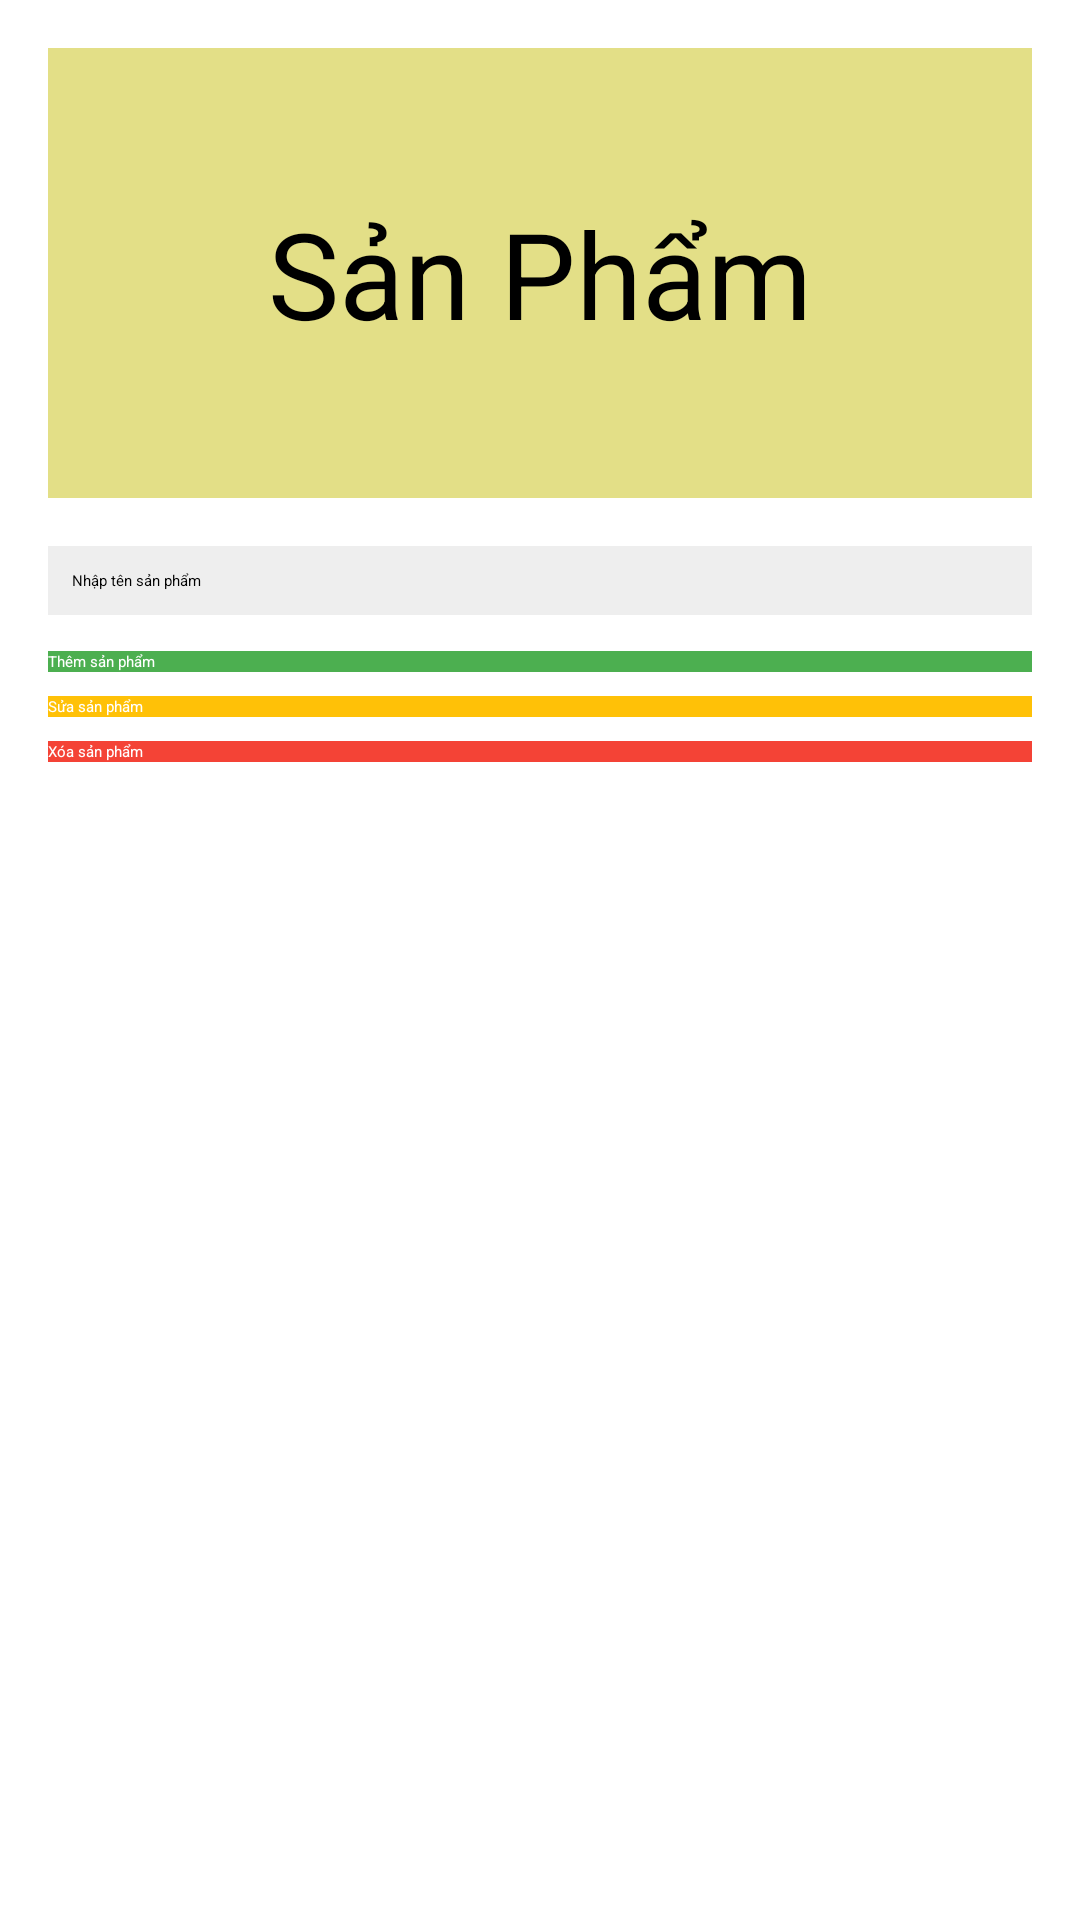

Android layout source for this screen:
<!-- AndroidManifest.xml: application theme Theme.QuanLyBanHang -->
<!-- res/layout/fragment_san_pham.xml -->
<FrameLayout xmlns:android="http://schemas.android.com/apk/res/android"
    xmlns:tools="http://schemas.android.com/tools"
    android:layout_width="match_parent"
    android:layout_height="match_parent"
    tools:context=".Fragment.SanPhamFragment">

    
    <LinearLayout
        android:layout_width="match_parent"
        android:layout_height="match_parent"
        android:orientation="vertical"
        android:padding="16dp">

        
        <TextView
            android:id="@+id/tvSelectedProduct"
            android:layout_width="match_parent"
            android:layout_height="150dp"
            android:background="#E3DF87"
            android:text="Sản Phẩm"
            android:textSize="40sp"
            android:gravity="center"
            android:layout_marginBottom="16dp" />

        
        <EditText
            android:id="@+id/etProductName"
            android:layout_width="match_parent"
            android:layout_height="wrap_content"
            android:hint="Nhập tên sản phẩm"
            android:padding="8dp"
            android:background="#EEEEEE"
            android:layout_marginBottom="12dp" />

        
        <Button
            android:id="@+id/btnAddProduct"
            android:layout_width="match_parent"
            android:layout_height="wrap_content"
            android:text="Thêm sản phẩm"
            android:background="#4CAF50"
            android:textColor="#FFFFFF"
            android:layout_marginBottom="8dp" />

        
        <Button
            android:id="@+id/btnEditProduct"
            android:layout_width="match_parent"
            android:layout_height="wrap_content"
            android:text="Sửa sản phẩm"
            android:background="#FFC107"
            android:textColor="#FFFFFF"
            android:layout_marginBottom="8dp" />

        
        <Button
            android:id="@+id/btnDeleteProduct"
            android:layout_width="match_parent"
            android:layout_height="wrap_content"
            android:text="Xóa sản phẩm"
            android:background="#F44336"
            android:textColor="#FFFFFF"
            android:layout_marginBottom="16dp" />

        
        <ListView
            android:id="@+id/lvProducts"
            android:layout_width="match_parent"
            android:layout_height="wrap_content"
            android:divider="#BDBDBD"
            android:dividerHeight="1dp" />
    </LinearLayout>
</FrameLayout>
<!-- resources referenced by this layout -->
<resources>

</resources>
